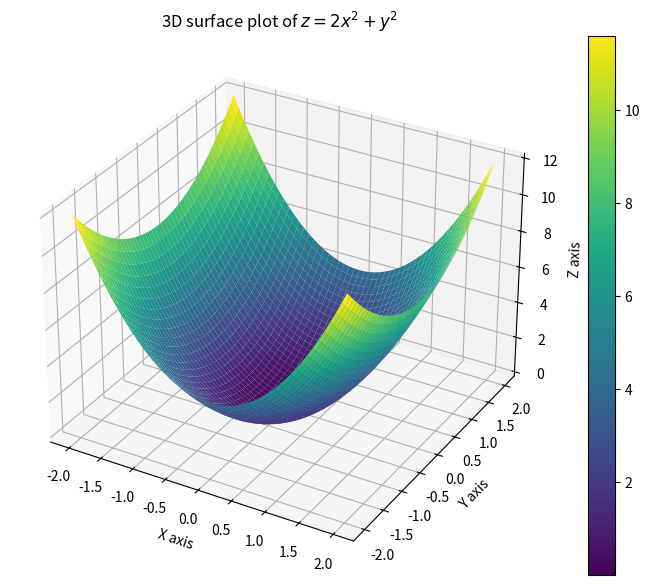

Reproduce this figure in Python.
import numpy as np
import matplotlib.pyplot as plt
from mpl_toolkits.mplot3d import Axes3D

#定义网格的范围和密度
x=np.linspace(-2,2,400)
y=np.linspace(-2,2,400)
x,y = np.meshgrid(x,y)

z=2*x**2+y**2

#创建一个新的图形
fig=plt.figure(figsize=(10,7))
#添加3d轴
ax=fig.add_subplot(111,projection='3d')

#绘制曲面
surf=ax.plot_surface(x,y,z,cmap='viridis')

#添加颜色条
fig.colorbar(surf)

#设置标题和坐标轴标签
ax.set_title('3D surface plot of $z=2x^2+y^2$')
ax.set_xlabel('X axis')
ax.set_ylabel('Y axis')
ax.set_zlabel('Z axis')

#显示图形
plt.show()
